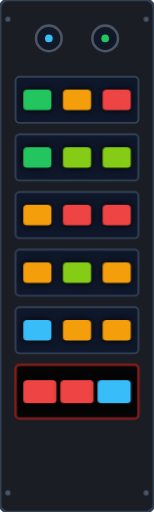
t = 0.00 s
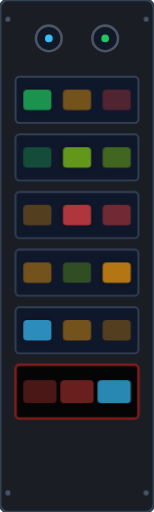
t = 0.30 s
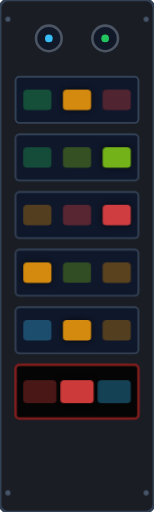
t = 0.90 s
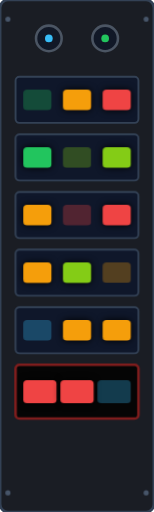
t = 1.20 s
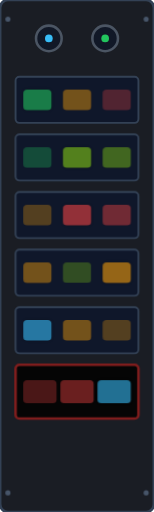
t = 1.50 s
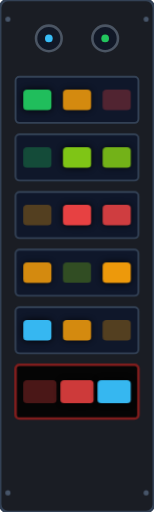
t = 2.10 s

The animated SVG that drew these frames (rendered in a browser with its animation timeline set to each time). Animation: 1 CSS @keyframes rule; one cycle of 2.40 s, repeats indefinitely.

<svg xmlns="http://www.w3.org/2000/svg" viewBox="0 0 120 400" width="120" height="400">
  <style>
    .led-green { fill: #22c55e; }
    .led-orange { fill: #f59e0b; }
    .led-red { fill: #ef4444; }
    .led-blue { fill: #38bdf8; }
    .led-lime { fill: #84cc16; }
    
    @keyframes led-blink {
      0%, 100% { opacity: 1; filter: drop-shadow(0 0 3px currentColor); }
      50% { opacity: 0.3; filter: none; }
    }
    
    .blink-fast { animation: led-blink 0.6s infinite; }
    .blink-med { animation: led-blink 1.2s infinite; }
    .blink-slow { animation: led-blink 2.4s infinite; }
  </style>

  <!-- Rack Background -->
  <rect width="120" height="400" fill="#1a1d24" rx="6" stroke="#334155" stroke-width="2"/>
  
  <!-- Top Section: Two circular dials/ports -->
  <circle cx="38" cy="30" r="10" fill="#111827" stroke="#4b5563" stroke-width="2"/>
  <circle cx="38" cy="30" r="3" fill="#38bdf8"/>
  
  <circle cx="82" cy="30" r="10" fill="#111827" stroke="#4b5563" stroke-width="2"/>
  <circle cx="82" cy="30" r="3" fill="#22c55e"/>

  <!-- Row 1 -->
  <rect x="12" y="60" width="96" height="36" rx="3" fill="#0f172a" stroke="#334155" stroke-width="1.5"/>
  <rect x="18" y="70" width="22" height="16" rx="3" class="led-green blink-slow"/>
  <rect x="49" y="70" width="22" height="16" rx="3" class="led-orange blink-med"/>
  <rect x="80" y="70" width="22" height="16" rx="3" class="led-red blink-fast"/>

  <!-- Row 2 -->
  <rect x="12" y="105" width="96" height="36" rx="3" fill="#0f172a" stroke="#334155" stroke-width="1.5"/>
  <rect x="18" y="115" width="22" height="16" rx="3" class="led-green blink-fast"/>
  <rect x="49" y="115" width="22" height="16" rx="3" class="led-lime blink-slow"/>
  <rect x="80" y="115" width="22" height="16" rx="3" class="led-lime blink-med"/>

  <!-- Row 3 -->
  <rect x="12" y="150" width="96" height="36" rx="3" fill="#0f172a" stroke="#334155" stroke-width="1.5"/>
  <rect x="18" y="160" width="22" height="16" rx="3" class="led-orange blink-fast"/>
  <rect x="49" y="160" width="22" height="16" rx="3" class="led-red blink-slow"/>
  <rect x="80" y="160" width="22" height="16" rx="3" class="led-red blink-med"/>

  <!-- Row 4 -->
  <rect x="12" y="195" width="96" height="36" rx="3" fill="#0f172a" stroke="#334155" stroke-width="1.5"/>
  <rect x="18" y="205" width="22" height="16" rx="3" class="led-orange blink-med"/>
  <rect x="49" y="205" width="22" height="16" rx="3" class="led-lime blink-fast"/>
  <rect x="80" y="205" width="22" height="16" rx="3" class="led-orange blink-slow"/>

  <!-- Row 5 -->
  <rect x="12" y="240" width="96" height="36" rx="3" fill="#0f172a" stroke="#334155" stroke-width="1.5"/>
  <rect x="18" y="250" width="22" height="16" rx="3" class="led-blue blink-slow"/>
  <rect x="49" y="250" width="22" height="16" rx="3" class="led-orange blink-med"/>
  <rect x="80" y="250" width="22" height="16" rx="3" class="led-orange blink-fast"/>

  <!-- Row 6 (Bottom - Maroon border highlight) -->
  <rect x="12" y="285" width="96" height="42" rx="3" fill="#050505" stroke="#7f1d1d" stroke-width="2"/>
  <rect x="18" y="297" width="26" height="18" rx="3" class="led-red blink-fast"/>
  <rect x="47" y="297" width="26" height="18" rx="3" class="led-red blink-med"/>
  <rect x="76" y="297" width="26" height="18" rx="3" class="led-blue blink-slow"/>

  <!-- Rack Mount Screws -->
  <circle cx="6" cy="15" r="2" fill="#475569"/>
  <circle cx="114" cy="15" r="2" fill="#475569"/>
  <circle cx="6" cy="385" r="2" fill="#475569"/>
  <circle cx="114" cy="385" r="2" fill="#475569"/>
</svg>
